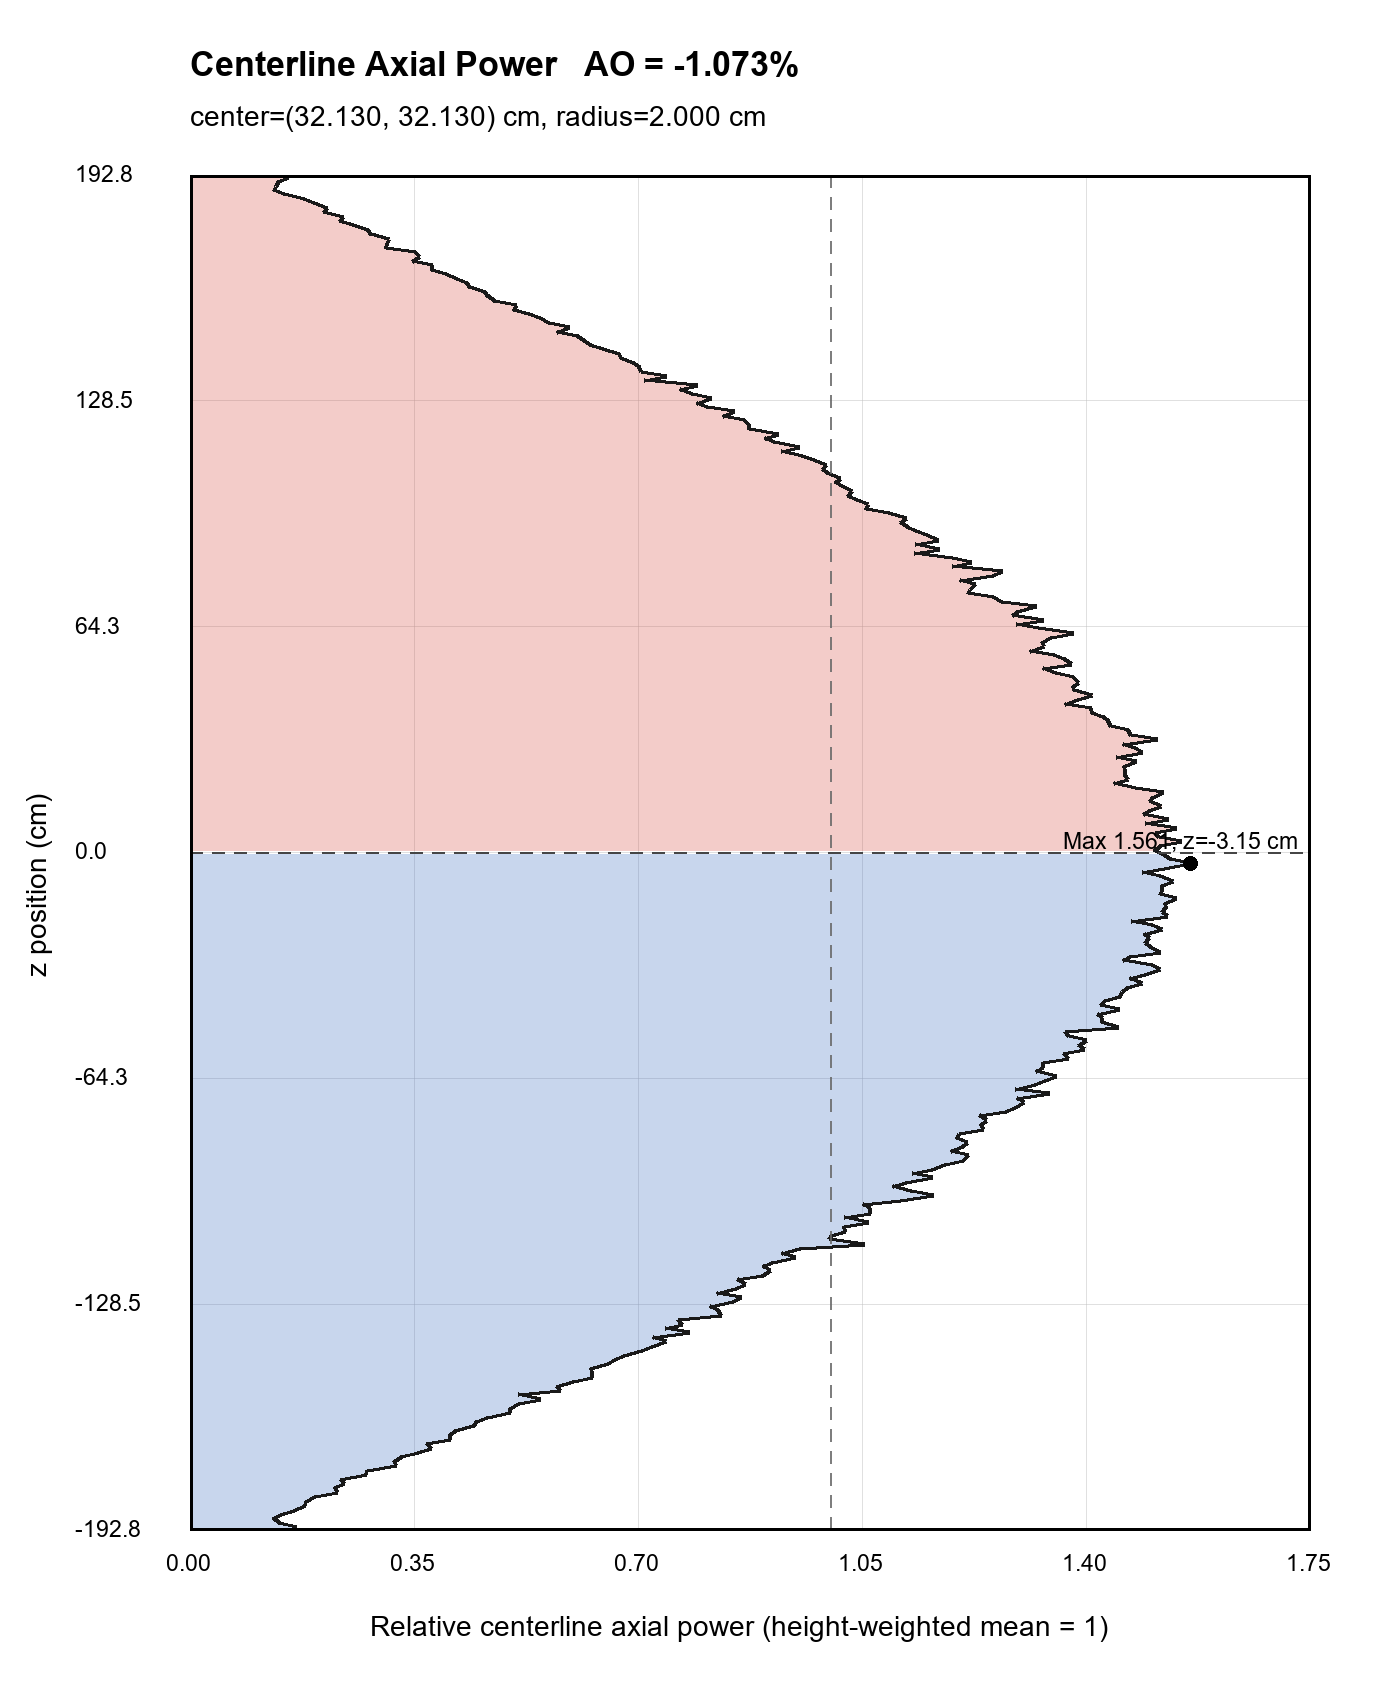

The table this chart was drawn from, first rows:
z_center_cm, z_low_cm, z_high_cm, selected_fuel_pin_count, raw_fission_rate_sum, mean_pin_fission_rate, linear_fission_rate_density, relative_axial_power
-192.2, -192.8, -191.5, 8, 106.1, 13.26, 10.53, 0.167
-190.9, -191.5, -190.3, 8, 88.32, 11.04, 8.762, 0.1391
-189.6, -190.3, -189, 8, 82.48, 10.31, 8.183, 0.1299
-188.4, -189, -187.7, 8, 90.99, 11.37, 9.027, 0.1433
-187.1, -187.7, -186.5, 8, 103.3, 12.91, 10.25, 0.1626
-185.8, -186.5, -185.2, 8, 114.7, 14.33, 11.38, 0.1805
-184.6, -185.2, -184, 8, 115.2, 14.4, 11.43, 0.1814
-183.3, -184, -182.7, 8, 124, 15.5, 12.3, 0.1952
-182.1, -182.7, -181.4, 8, 145.9, 18.23, 14.47, 0.2296
-180.8, -181.4, -180.2, 8, 144.4, 18.05, 14.33, 0.2273
-179.6, -180.2, -178.9, 8, 153, 19.13, 15.18, 0.2409
-178.3, -178.9, -177.7, 8, 149.5, 18.69, 14.83, 0.2354
-177, -177.7, -176.4, 8, 174.6, 21.83, 17.32, 0.2749
-175.8, -176.4, -175.1, 8, 175.8, 21.98, 17.44, 0.2768
-174.5, -175.1, -173.9, 8, 204.6, 25.58, 20.3, 0.3222
-173.2, -173.9, -172.6, 8, 203.1, 25.38, 20.14, 0.3197
-172, -172.6, -171.4, 8, 209.3, 26.17, 20.77, 0.3296
-170.7, -171.4, -170.1, 8, 226.9, 28.37, 22.51, 0.3573
-169.5, -170.1, -168.8, 8, 239.1, 29.89, 23.72, 0.3764
-168.2, -168.8, -167.6, 8, 234.6, 29.32, 23.27, 0.3693
-167, -167.6, -166.3, 8, 258.7, 32.34, 25.66, 0.4073
-165.7, -166.3, -165.1, 8, 258.8, 32.35, 25.67, 0.4074
-164.4, -165.1, -163.8, 8, 263.4, 32.93, 26.13, 0.4147
-163.2, -163.8, -162.5, 8, 281.7, 35.21, 27.94, 0.4434
-161.9, -162.5, -161.3, 8, 285.5, 35.68, 28.32, 0.4494
-160.7, -161.3, -160, 8, 295.4, 36.92, 29.3, 0.465
-159.4, -160, -158.8, 8, 317.9, 39.74, 31.54, 0.5006
-158.1, -158.8, -157.5, 8, 317.4, 39.68, 31.49, 0.4998
-156.9, -157.5, -156.2, 8, 326.3, 40.78, 32.37, 0.5137
-155.6, -156.2, -155, 8, 347.7, 43.47, 34.5, 0.5475
-154.4, -155, -153.7, 8, 325.7, 40.71, 32.31, 0.5128
-153.1, -153.7, -152.5, 8, 367.7, 45.97, 36.48, 0.5789
-151.8, -152.5, -151.2, 8, 364.4, 45.55, 36.15, 0.5738
-150.6, -151.2, -149.9, 8, 379.9, 47.49, 37.69, 0.5981
-149.3, -149.9, -148.7, 8, 398.8, 49.85, 39.56, 0.6279
-148.1, -148.7, -147.4, 8, 398.9, 49.87, 39.58, 0.6281
-146.8, -147.4, -146.2, 8, 397.7, 49.71, 39.45, 0.6261
-145.5, -146.2, -144.9, 8, 414.6, 51.82, 41.13, 0.6527
-144.3, -144.9, -143.6, 8, 421.6, 52.69, 41.82, 0.6637
-143, -143.6, -142.4, 8, 430.4, 53.8, 42.7, 0.6776
-141.8, -142.4, -141.1, 8, 449, 56.12, 44.54, 0.7069
-140.5, -141.1, -139.9, 8, 458.5, 57.32, 45.49, 0.7219
-139.2, -139.9, -138.6, 8, 472.2, 59.03, 46.85, 0.7434
-138, -138.6, -137.3, 8, 460, 57.5, 45.63, 0.7242
-136.7, -137.3, -136.1, 8, 494.9, 61.86, 49.1, 0.7792
-135.4, -136.1, -134.8, 8, 471.6, 58.96, 46.79, 0.7425
-134.2, -134.8, -133.6, 8, 488.7, 61.09, 48.48, 0.7694
-132.9, -133.6, -132.3, 8, 484.8, 60.6, 48.09, 0.7632
-131.7, -132.3, -131, 8, 527, 65.87, 52.28, 0.8297
-130.4, -131, -129.8, 8, 524.1, 65.51, 51.99, 0.8251
-129.2, -129.8, -128.5, 8, 516, 64.49, 51.19, 0.8123
-127.9, -128.5, -127.3, 8, 539.4, 67.42, 53.51, 0.8492
-126.6, -127.3, -126, 8, 546.7, 68.33, 54.23, 0.8606
-125.4, -126, -124.7, 8, 522.7, 65.34, 51.85, 0.8229
-124.1, -124.7, -123.5, 8, 542.2, 67.77, 53.79, 0.8536
-122.8, -123.5, -122.2, 8, 550.4, 68.79, 54.6, 0.8665
-121.6, -122.2, -121, 8, 542.8, 67.85, 53.85, 0.8546
-120.3, -121, -119.7, 8, 567.7, 70.96, 56.32, 0.8938
-119.1, -119.7, -118.4, 8, 575.4, 71.93, 57.09, 0.9059
-117.8, -118.4, -117.2, 8, 568.5, 71.06, 56.4, 0.8951
... 246 more rows
